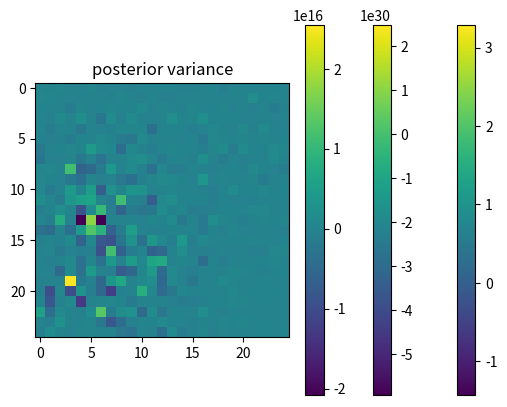

The matplotlib source for this figure:
import numpy as np
import matplotlib.pyplot as plt

print("hello world")
# grid size
n1 = 25
n = n1 * n1

# define regular grid of locations
vv = np.arange(n1).reshape(-1, 1)
uu = np.ones([n1, 1])
sites1 = vv * uu.T
sites2 = uu * vv.T
# plt.plot(sites1, sites2, 'ko')
# plt.title("grid")
# plt.show()

# vectorise the grid
sites1v = sites1.flatten().reshape(-1, 1)
sites2v = sites2.flatten().reshape(-1, 1)
true_field = np.sin(.2 * sites2v) + np.cos(.03 * sites1v)
# plt.plot(sites1v, sites2v, 'k.')
# plt.title("grid decomposition")
# plt.show()

plt.imshow(true_field.reshape(n1, n1))
plt.title("true_field")
plt.show()

# prior mean
m = 0
# compute distance
ww = np.ones([n, 1])
ddE = np.dot(sites1v, ww.T) - np.dot(ww, sites1v.T)
dd2E = ddE * ddE
ddN = np.dot(sites2v, ww.T) - np.dot(ww, sites2v.T)
dd2N = ddN * ddN
H = np.sqrt(dd2E + dd2N)
# plt.imshow(H)
# plt.title("distance matrix")
# plt.show()

# compute covariance
phiM = .19
Sigma = (1 + phiM * H) * np.exp(-phiM * H)
# plt.imshow(Sigma)
# plt.title("covariance matrix")
# plt.show()

# compute cholesky
L = np.linalg.cholesky(Sigma)

# sample random part
x = np.dot(L.T, np.random.randn(n).reshape(-1, 1))
prior = np.ones([n, 1]) * m
# prior = true_field.reshape(-1, 1)
x = x + prior
xm = x.reshape(n1, n1)
plt.imshow(xm)
plt.title("prior mean")
plt.colorbar()
plt.show()

# sample from the grid
M = 100
F = np.zeros([M, n])
ind = np.random.randint(n, size = M)
for i in range(M):
    F[i, ind[i]] = True

# measure from the true field
tau = .05
# y = np.dot(F, x) + tau * np.random.randn(M).reshape(-1, 1)
y = np.dot(F, true_field.reshape(-1, 1)) + tau * np.random.randn(M).reshape(-1, 1)

# compute C matrix
C = np.dot(F, np.dot(Sigma, F.T)) + np.diag(np.ones([M, 1]) * tau ** 2)

# compute posterior mean
xhat = prior + np.dot(Sigma, np.dot(F.T, np.linalg.solve(C, (y - np.dot(F, prior)))))
xhatm = xhat.reshape(n1, n1)
plt.imshow(xhatm)
plt.title("posterior mean")
plt.colorbar()
plt.show()

# compute posterior covariance
Vvhat = Sigma - np.dot(Sigma, np.dot(F.T, np.linalg.solve(C, np.dot(F, Sigma))))
vhat = np.diag(Vvhat)
vhatm = vhat.reshape(n1, n1)
plt.imshow(vhatm)
plt.colorbar()
plt.title("posterior variance")
plt.show()
